Run: headless pygame with SDL's dummy video driver; simulated clock (each Clock.tick advances the game by its frame time, no real sleeping); random seed 0; keys injected as events and as key.get_pressed() state; no mouse input.
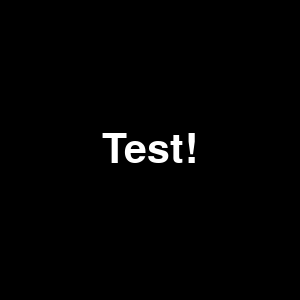
Frame 1 of 4 · flips 1–60 · no input
Frame 2 of 4 · flips 61–180 · tapped SPACE, RETURN · held RIGHT (→), D · screen unchanged from frame 1, image omitted
Frame 3 of 4 · flips 181–300 · held DOWN (↓), S · screen unchanged from frame 2, image omitted
Frame 4 of 4 · flips 301–420 · held LEFT (←), A, UP (↑), W · screen unchanged from frame 3, image omitted

The pygame program that drew these frames:

import pygame
from pygame.locals import *

S = 300
text_size = 60
bg_col = [0,0,0]
text_col = [255,255,255]

try:
    pygame.init()
    screen = pygame.display.set_mode([S, S])

    # create font object
    myfont = pygame.font.Font(None, text_size) # uses default pygame font; you can also specify a named font

    # create text images
    my_text_image = myfont.render('Test!', True, text_col, bg_col)

    while True:
        screen.fill(bg_col)
        # draw the text
        rect = my_text_image.get_rect()        # get the rectangle around the text
        rect.center = [S/2, S/2]          # set the center of this rectangle to the center of our window, so that our text is centered
        screen.blit(my_text_image, rect)       # actually blit (transfer) the image to our window
        pygame.display.flip()

        for e in pygame.event.get():
            if e.type == QUIT:
                raise Exception

finally:
    pygame.quit()
